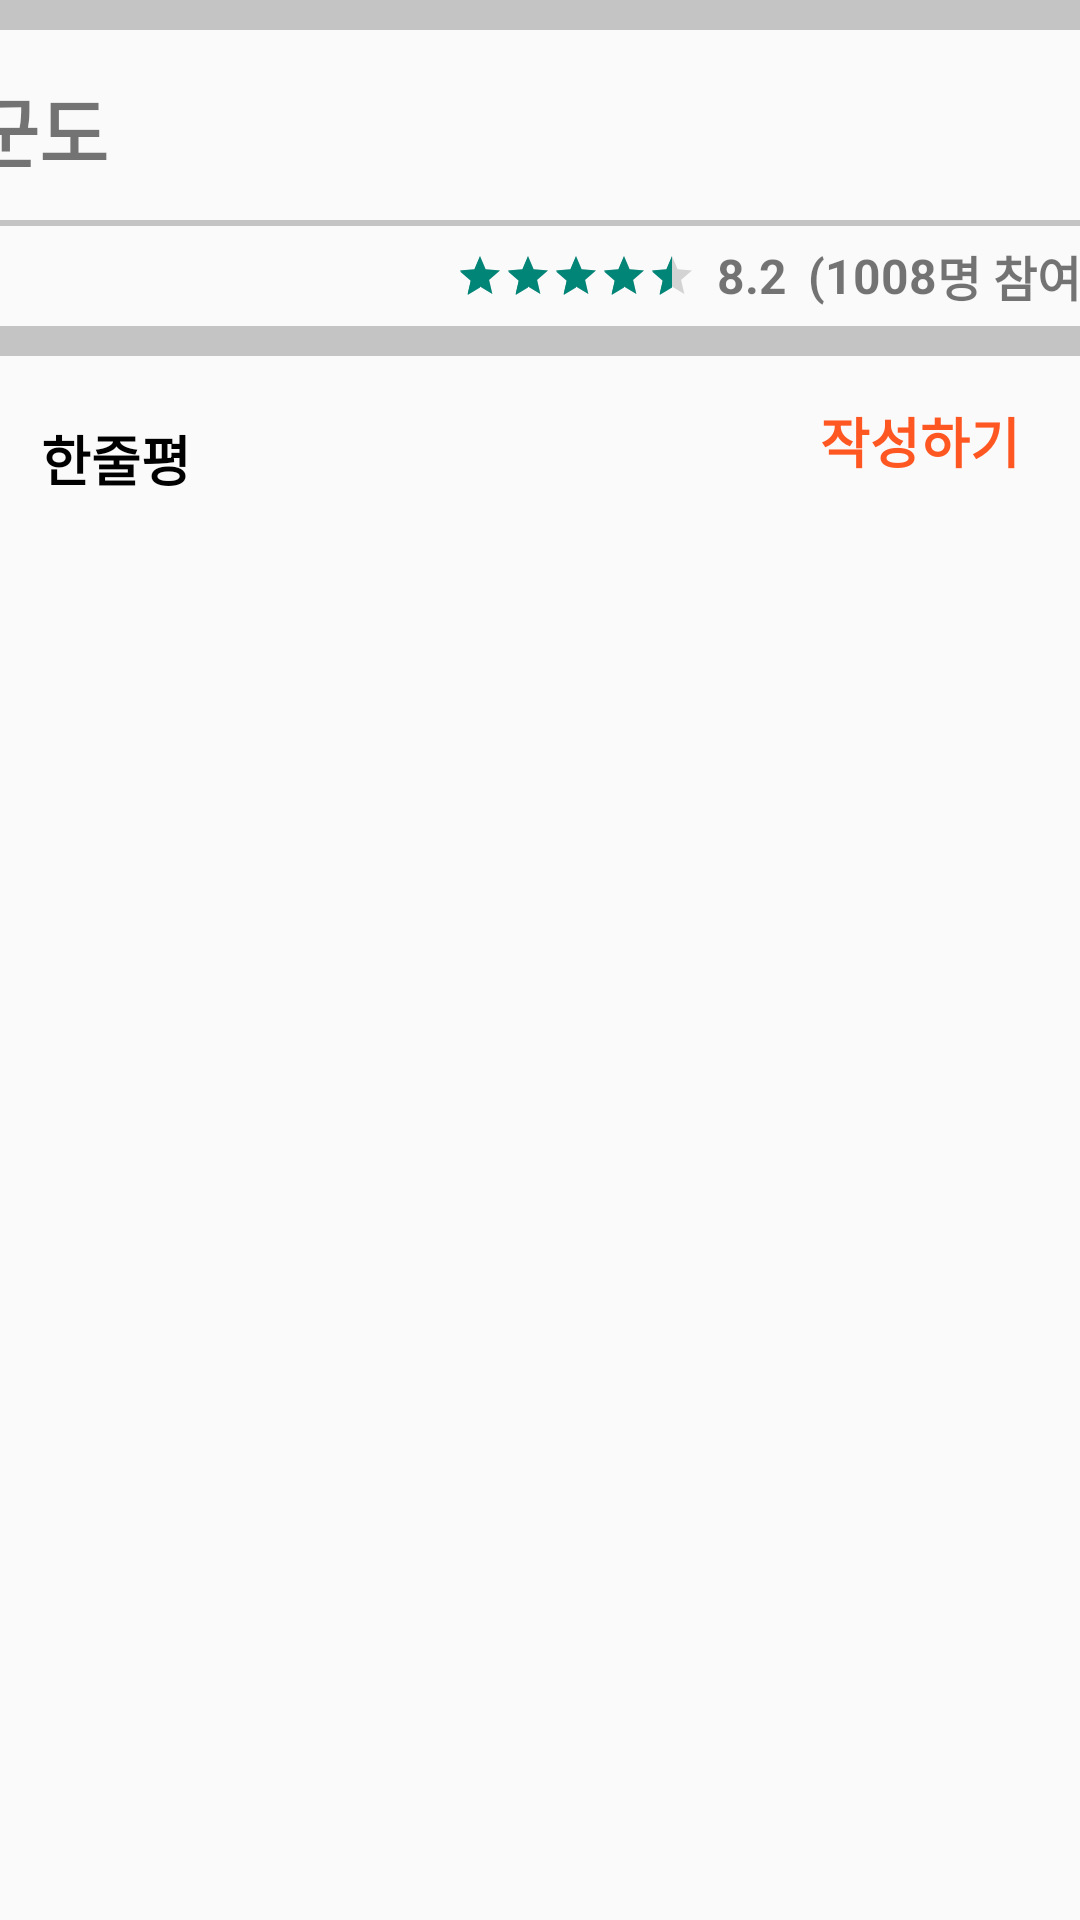

Here is an Android app screen rendered from its layout file. Give the layout XML and the strings, colors and styles it references.
<!-- AndroidManifest.xml: application theme Theme.Cinema_Java -->
<!-- res/layout/activity_all_review.xml -->
<?xml version="1.0" encoding="utf-8"?>
<androidx.constraintlayout.widget.ConstraintLayout xmlns:android="http://schemas.android.com/apk/res/android"
    xmlns:app="http://schemas.android.com/apk/res-auto"
    xmlns:tools="http://schemas.android.com/tools"
    android:layout_width="match_parent"
    android:layout_height="match_parent"
    tools:context=".AllReviewActivity">

    <View
        android:id="@+id/view"
        android:layout_width="match_parent"
        android:layout_height="10dp"
        android:background="#c4c4c4"
        app:layout_constraintEnd_toEndOf="parent"
        app:layout_constraintStart_toStartOf="parent"
        app:layout_constraintTop_toTopOf="parent" />

    <LinearLayout
        android:id="@+id/name"
        android:layout_width="wrap_content"
        android:layout_height="wrap_content"
        android:layout_marginStart="3dp"
        android:layout_marginLeft="3dp"
        android:layout_marginTop="3dp"
        android:layout_marginEnd="298dp"
        android:layout_marginRight="298dp"
        android:layout_marginBottom="3dp"
        android:orientation="horizontal"
        app:layout_constraintBottom_toTopOf="@+id/view2"
        app:layout_constraintEnd_toEndOf="parent"
        app:layout_constraintStart_toStartOf="parent"
        app:layout_constraintTop_toBottomOf="@+id/view">

        <TextView
            android:layout_width="wrap_content"
            android:layout_height="wrap_content"
            android:layout_margin="10dp"
            android:padding="2dp"
            android:text="@string/movie_name"
            android:textSize="25sp"
            android:textStyle="bold" />

        <ImageView
            android:layout_width="30dp"
            android:layout_height="30dp"
            android:layout_gravity="center_vertical"
            android:layout_marginEnd="10dp"
            android:layout_marginRight="10dp"
            android:background="@drawable/ic_15"
            android:contentDescription="@string/error_image_message" />
    </LinearLayout>

    <View
        android:id="@+id/view2"
        android:layout_width="380dp"
        android:layout_height="2dp"
        android:background="#c4c4c4"
        app:layout_constraintEnd_toEndOf="parent"
        app:layout_constraintStart_toStartOf="parent"
        app:layout_constraintTop_toBottomOf="@+id/name" />

    <LinearLayout
        android:id="@+id/linearLayout4"
        android:layout_width="wrap_content"
        android:layout_height="wrap_content"
        android:layout_marginStart="178dp"
        android:layout_marginLeft="178dp"
        android:layout_marginTop="5dp"
        android:layout_marginEnd="20dp"
        android:layout_marginRight="20dp"
        android:layout_marginBottom="4dp"
        android:gravity="center_vertical"
        app:layout_constraintBottom_toTopOf="@+id/view3"
        app:layout_constraintEnd_toEndOf="parent"
        app:layout_constraintStart_toStartOf="parent"
        app:layout_constraintTop_toBottomOf="@+id/view2">

        <RatingBar
            android:id="@+id/ratingbarSmall"
            style="@style/Widget.AppCompat.RatingBar.Small"
            android:layout_width="wrap_content"
            android:layout_height="wrap_content"
            android:numStars="5"
            android:rating="4.5" />

        <TextView
            android:layout_width="wrap_content"
            android:layout_height="wrap_content"
            android:layout_marginStart="7dp"
            android:layout_marginLeft="7dp"
            android:text="@string/rating"
            android:textSize="16sp"
            android:textStyle="bold" />

        <TextView
            android:layout_width="wrap_content"
            android:layout_height="wrap_content"
            android:layout_marginStart="7dp"
            android:layout_marginLeft="7dp"
            android:text="@string/bracket"
            android:textSize="16sp"
            android:textStyle="bold" />

        <TextView
            android:layout_width="wrap_content"
            android:layout_height="wrap_content"
            android:text="@string/review_count"
            android:textSize="16sp"
            android:textStyle="bold" />

        <TextView
            android:layout_width="wrap_content"
            android:layout_height="wrap_content"
            android:text="@string/review_participate"
            android:textSize="16sp"
            android:textStyle="bold" />
    </LinearLayout>

    <View
        android:id="@+id/view3"
        android:layout_width="match_parent"
        android:layout_height="10dp"
        android:layout_marginTop="5dp"
        android:background="#c4c4c4"
        app:layout_constraintEnd_toEndOf="parent"
        app:layout_constraintStart_toStartOf="parent"
        app:layout_constraintTop_toBottomOf="@+id/linearLayout4" />


    <TextView
        android:id="@+id/textView4"
        android:layout_width="wrap_content"
        android:layout_height="wrap_content"
        android:layout_marginStart="20dp"
        android:layout_marginLeft="20dp"
        android:layout_marginTop="21dp"
        android:layout_marginEnd="216dp"
        android:layout_marginRight="216dp"
        android:text="@string/review_title"
        android:textColor="@android:color/black"
        android:textSize="18sp"
        android:textStyle="bold"
        app:layout_constraintEnd_toStartOf="@+id/tv_write_review"
        app:layout_constraintStart_toStartOf="parent"
        app:layout_constraintTop_toBottomOf="@+id/view3" />


    <TextView
        android:id="@+id/tv_write_review"
        android:layout_width="wrap_content"
        android:layout_height="wrap_content"
        android:layout_marginTop="15dp"
        android:layout_marginEnd="20dp"
        android:layout_marginRight="20dp"
        android:drawablePadding="5dp"
        android:gravity="center_vertical"
        android:text="@string/edit_comment"
        android:textColor="#FF5722"
        android:textSize="18sp"
        android:textStyle="bold"
        app:drawableLeftCompat="@drawable/ic_review_selected"
        app:layout_constraintEnd_toEndOf="parent"
        app:layout_constraintTop_toBottomOf="@+id/view3" />

    <ListView
        android:id="@+id/lv_review"
        android:layout_width="wrap_content"
        android:layout_height="0dp"
        android:layout_marginTop="15dp"
        app:layout_constraintBottom_toBottomOf="parent"
        app:layout_constraintEnd_toEndOf="parent"
        app:layout_constraintStart_toStartOf="parent"
        app:layout_constraintTop_toBottomOf="@+id/tv_write_review" />

</androidx.constraintlayout.widget.ConstraintLayout>
<!-- resources referenced by this layout -->
<resources>
  <string name="bracket">(</string>
  <string name="edit_comment">작성하기</string>
  <string name="error_image_message">사진을 불러올 수 없습니다.</string>
  <string name="movie_name">군도</string>
  <string name="rating">8.2</string>
  <string name="review_count">1008</string>
  <string name="review_participate">명 참여)</string>
  <string name="review_title">한줄평</string>
  <style name="Theme.Cinema_Java" parent="Theme.AppCompat.Light">
          
          <item name="colorPrimary">@color/purple_500</item>
          <item name="colorPrimaryVariant">@color/purple_700</item>
          <item name="colorOnPrimary">@color/white</item>
          
          <item name="colorSecondary">@color/teal_200</item>
          <item name="colorSecondaryVariant">@color/teal_700</item>
          <item name="colorOnSecondary">@color/black</item>
          
          <item name="android:statusBarColor" tools:targetApi="l">?attr/colorPrimaryVariant</item>
          
      </style>
  <color name="purple_500">#FF6200EE</color>
  <color name="purple_700">#FF3700B3</color>
  <color name="white">#FFFFFFFF</color>
  <color name="teal_200">#FF03DAC5</color>
  <color name="teal_700">#FF018786</color>
  <color name="black">#FF000000</color>
</resources>
